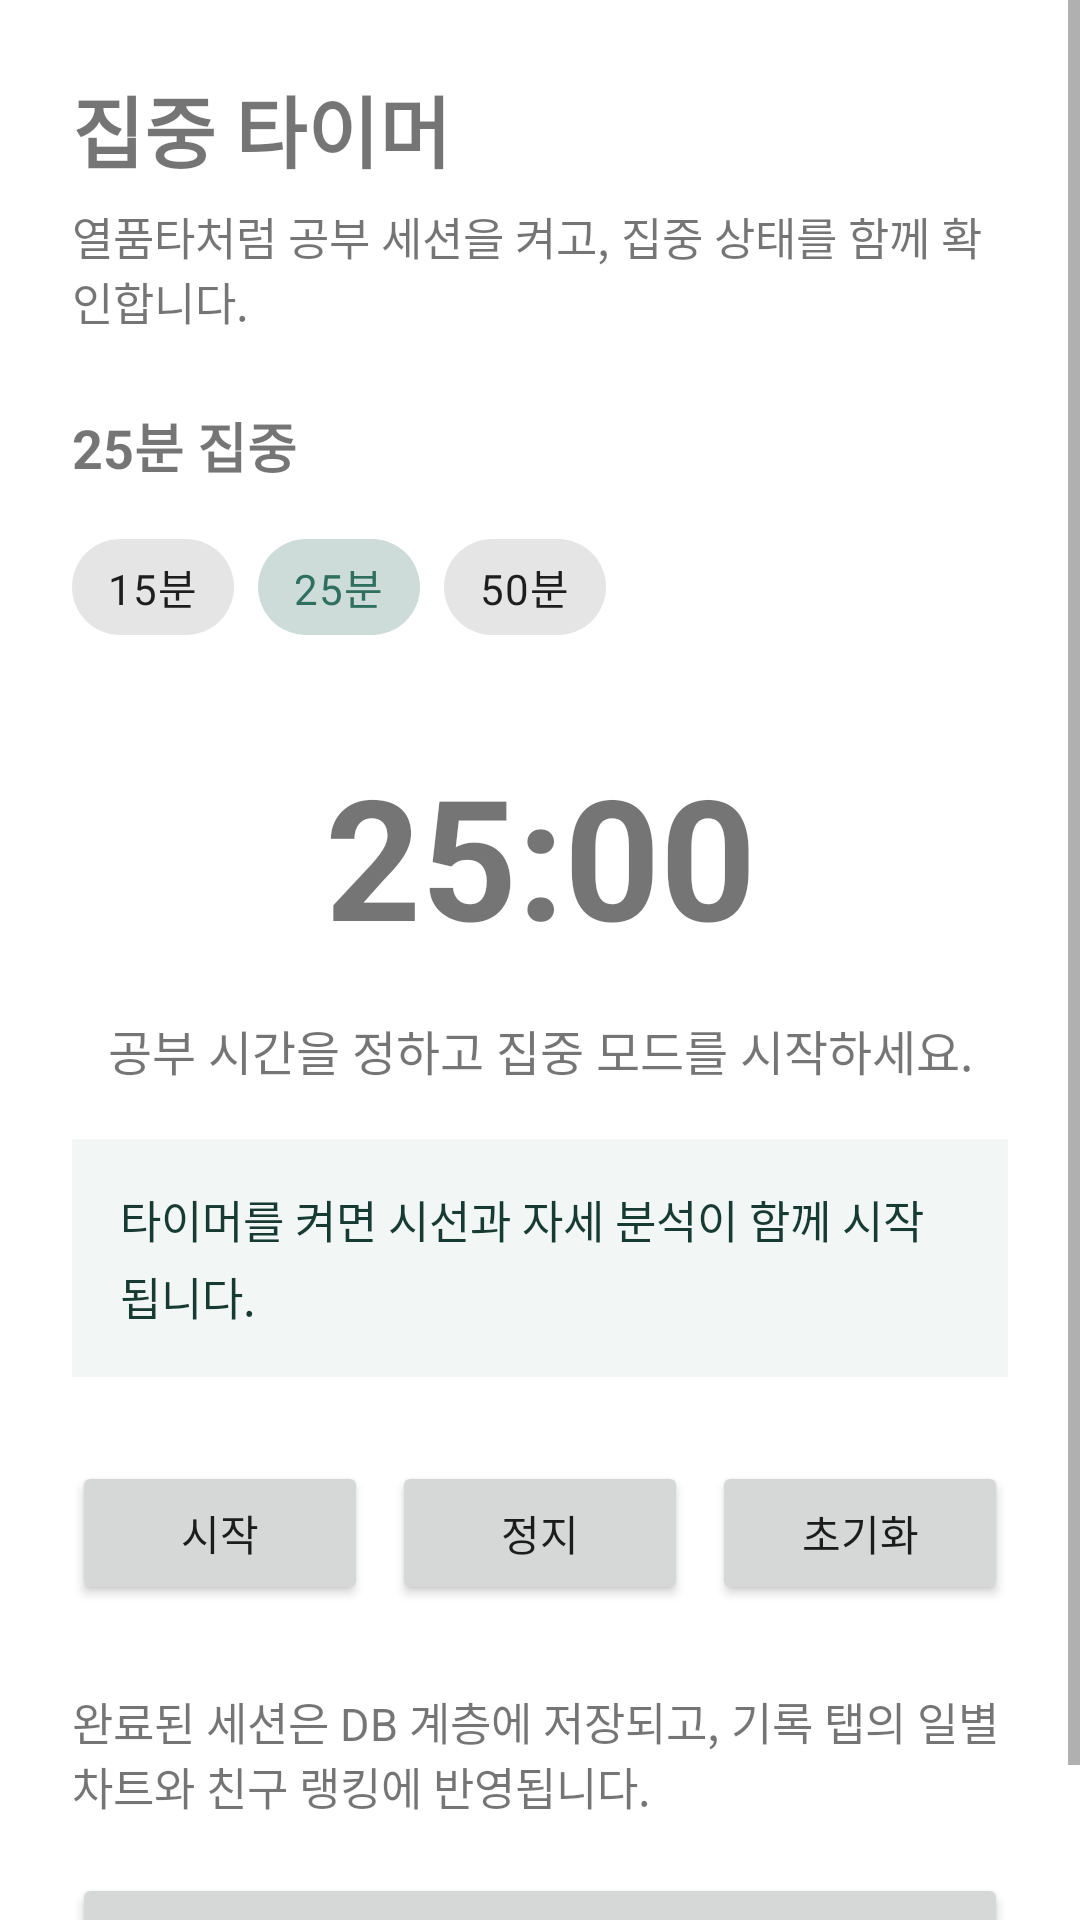

The Android layout XML behind this screen, and the referenced resources:
<!-- AndroidManifest.xml: application theme Theme.ThresholdTerm_002 -->
<!-- res/layout/fragment_home.xml -->
<?xml version="1.0" encoding="utf-8"?>
<ScrollView xmlns:android="http://schemas.android.com/apk/res/android"
    xmlns:app="http://schemas.android.com/apk/res-auto"
    xmlns:tools="http://schemas.android.com/tools"
    android:layout_width="match_parent"
    android:layout_height="match_parent"
    android:fillViewport="true"
    tools:context=".ui.home.HomeFragment">

    <LinearLayout
        android:layout_width="match_parent"
        android:layout_height="wrap_content"
        android:orientation="vertical"
        android:padding="24dp">

        <TextView
            android:layout_width="match_parent"
            android:layout_height="wrap_content"
            android:text="집중 타이머"
            android:textSize="26sp"
            android:textStyle="bold" />

        <TextView
            android:layout_width="match_parent"
            android:layout_height="wrap_content"
            android:layout_marginTop="6dp"
            android:text="열품타처럼 공부 세션을 켜고, 집중 상태를 함께 확인합니다."
            android:textSize="15sp" />

        <TextView
            android:id="@+id/text_selected_duration"
            android:layout_width="match_parent"
            android:layout_height="wrap_content"
            android:layout_marginTop="24dp"
            android:text="25분 집중"
            android:textSize="18sp"
            android:textStyle="bold" />

        <com.google.android.material.chip.ChipGroup
            android:layout_width="match_parent"
            android:layout_height="wrap_content"
            android:layout_marginTop="10dp"
            app:singleSelection="true">

            <com.google.android.material.chip.Chip
                android:id="@+id/chip_15_minutes"
                style="@style/Widget.MaterialComponents.Chip.Choice"
                android:layout_width="wrap_content"
                android:layout_height="wrap_content"
                android:text="15분" />

            <com.google.android.material.chip.Chip
                android:id="@+id/chip_25_minutes"
                style="@style/Widget.MaterialComponents.Chip.Choice"
                android:layout_width="wrap_content"
                android:layout_height="wrap_content"
                android:checked="true"
                android:text="25분" />

            <com.google.android.material.chip.Chip
                android:id="@+id/chip_50_minutes"
                style="@style/Widget.MaterialComponents.Chip.Choice"
                android:layout_width="wrap_content"
                android:layout_height="wrap_content"
                android:text="50분" />
        </com.google.android.material.chip.ChipGroup>

        <TextView
            android:id="@+id/text_timer"
            android:layout_width="match_parent"
            android:layout_height="wrap_content"
            android:layout_marginTop="28dp"
            android:gravity="center"
            android:text="25:00"
            android:textSize="56sp"
            android:textStyle="bold" />

        <TextView
            android:id="@+id/text_focus_status"
            android:layout_width="match_parent"
            android:layout_height="wrap_content"
            android:layout_marginTop="16dp"
            android:gravity="center"
            android:text="공부 시간을 정하고 집중 모드를 시작하세요."
            android:textSize="16sp" />

        <TextView
            android:id="@+id/text_focus_insight"
            android:layout_width="match_parent"
            android:layout_height="wrap_content"
            android:layout_marginTop="18dp"
            android:background="#F2F7F5"
            android:lineSpacingExtra="4dp"
            android:padding="16dp"
            android:text="타이머를 켜면 시선과 자세 분석이 함께 시작됩니다."
            android:textColor="#173B33"
            android:textSize="15sp" />

        <LinearLayout
            android:layout_width="match_parent"
            android:layout_height="wrap_content"
            android:layout_marginTop="28dp"
            android:orientation="horizontal">

            <Button
                android:id="@+id/button_start"
                android:layout_width="0dp"
                android:layout_height="wrap_content"
                android:layout_weight="1"
                android:text="시작" />

            <Button
                android:id="@+id/button_pause"
                android:layout_width="0dp"
                android:layout_height="wrap_content"
                android:layout_marginStart="8dp"
                android:layout_weight="1"
                android:text="정지" />

            <Button
                android:id="@+id/button_reset"
                android:layout_width="0dp"
                android:layout_height="wrap_content"
                android:layout_marginStart="8dp"
                android:layout_weight="1"
                android:text="초기화" />
        </LinearLayout>

        <TextView
            android:layout_width="match_parent"
            android:layout_height="wrap_content"
            android:layout_marginTop="28dp"
            android:text="완료된 세션은 DB 계층에 저장되고, 기록 탭의 일별 차트와 친구 랭킹에 반영됩니다."
            android:textSize="15sp" />

        <Button
            android:id="@+id/button_open_timer_activity"
            android:layout_width="match_parent"
            android:layout_height="wrap_content"
            android:layout_marginTop="18dp"
            android:text="타이머 Activity 열기" />
    </LinearLayout>
</ScrollView>
<!-- resources referenced by this layout -->
<resources>
  <style name="Theme.ThresholdTerm_002" parent="Theme.MaterialComponents.DayNight.DarkActionBar">
          
          <item name="colorPrimary">@color/purple_500</item>
          <item name="colorPrimaryVariant">@color/purple_700</item>
          <item name="colorOnPrimary">@color/white</item>
          
          <item name="colorSecondary">@color/teal_200</item>
          <item name="colorSecondaryVariant">@color/teal_700</item>
          <item name="colorOnSecondary">@color/black</item>
          
          <item name="android:statusBarColor">?attr/colorPrimaryVariant</item>
          
      </style>
  <color name="purple_500">#FF2F6F5E</color>
  <color name="purple_700">#FF19483C</color>
  <color name="white">#FFFFFFFF</color>
  <color name="teal_200">#FF03DAC5</color>
  <color name="teal_700">#FF0F766E</color>
  <color name="black">#FF000000</color>
</resources>
